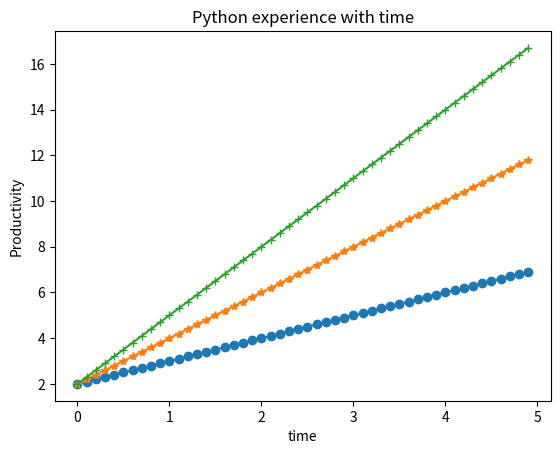

The matplotlib source for this figure:
import matplotlib.pyplot as plt
import numpy as np

x = np.arange(0., 5., 0.1)
y1 = 2 + 1.0*x
y2 = 2 + 2.0*x
y3 = 2 + 3.0*x


plt.plot(x, y1, marker="o") 
plt.plot(x, y2, marker="*") 
plt.plot(x, y3, marker="+") 
plt.title("Python experience with time")
plt.xlabel("time")
plt.ylabel("Productivity")
plt.show()
